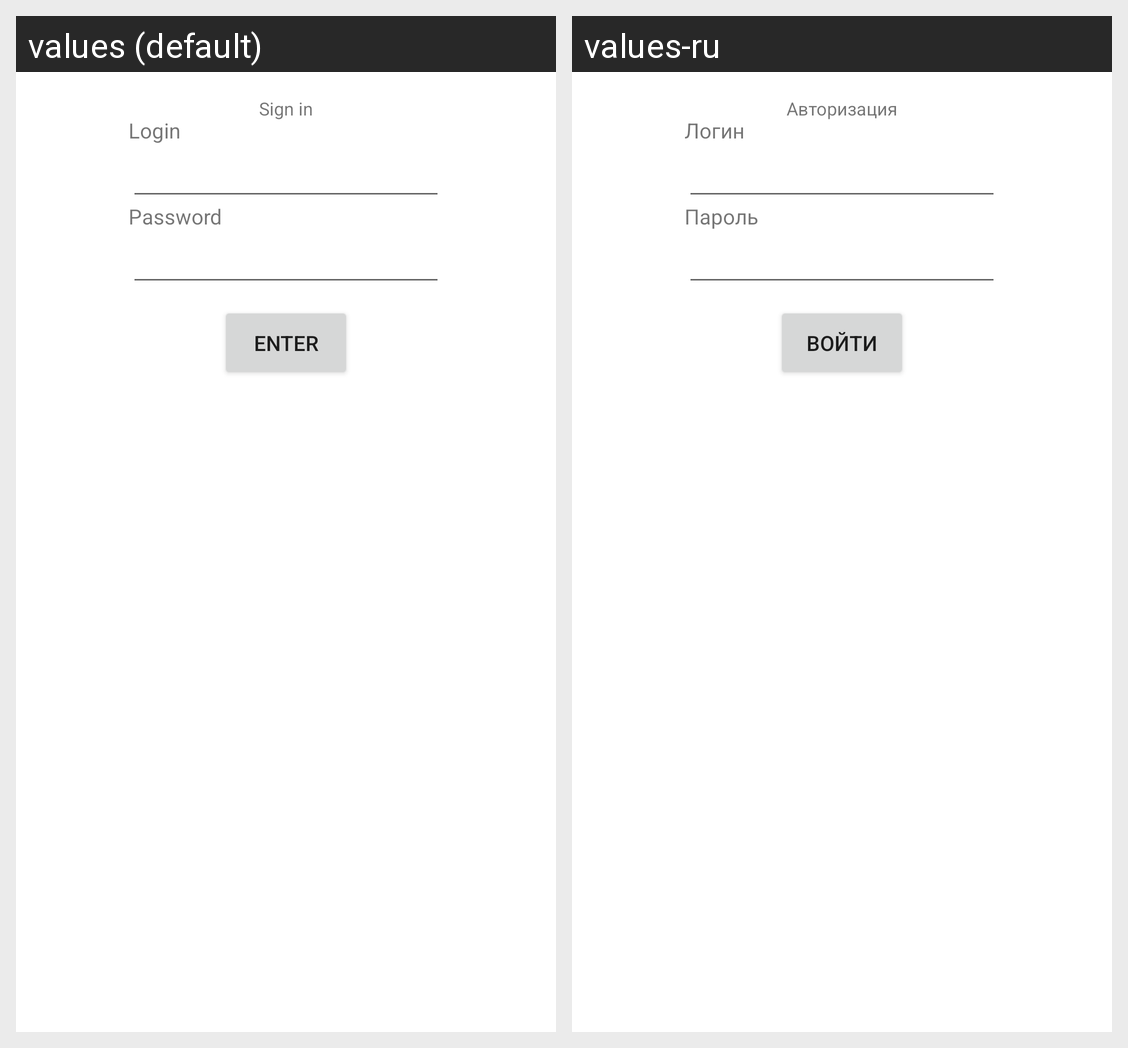

Locale-by-locale string values for the Android screen shown in this grid:
Android screen res/layout/fragment_sign_in.xml rendered under 2 locales, left to right: values (default), values-ru. Device: Nexus 5 (rendered at 1080×1920; each locale shown at half size, 540×960, under a caption strip naming it); theme Theme.NMedia.
Strings drawn on this screen, with the default value and each locale's value (text and hints the layout hard-codes, and strings that could not be matched under every locale, appear in the picture but are not listed):

sign_in_name
  values: Sign in
  values-ru: Авторизация

login
  values: Login
  values-ru: Логин

password
  values: Password
  values-ru: Пароль

sign_in_button
  values: Enter
  values-ru: Войти
